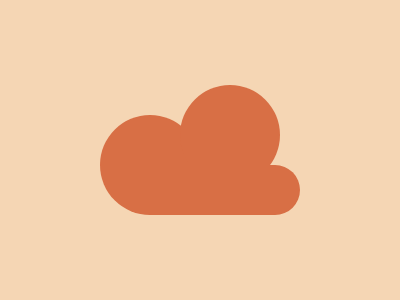

Write the HTML and CSS that draws this image.

<p><p id='b'><p id='c'><style>p{width:100;height:100;background:#D86F45;border-radius:50%;position:absolute;top:115;left:100}#b{top:85;left:180} #c{width:150;height:50;border-radius:0 25px 25px 0;top:165;left:150}*{background:#F5D6B4;margin:0}